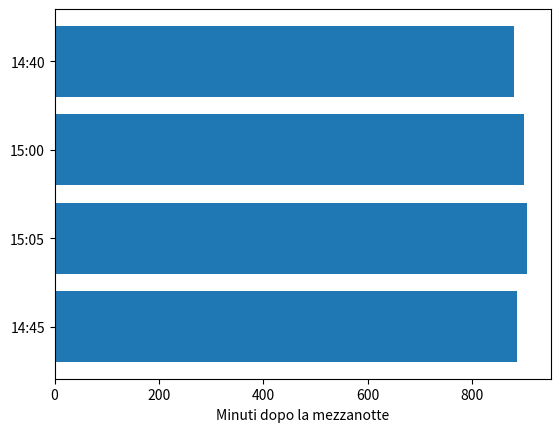

Generate this figure with matplotlib:
'''
def sync_clocks(clock_times):
    grand_clock_time = 15 * 60  # Convert to minutes
    result = []

    for clock_time in clock_times:
        hours, minutes = map(int, clock_time.split(':'))
        clock_time_in_minutes = hours * 60 + minutes
        difference = clock_time_in_minutes - grand_clock_time
        result.append(difference)

    return result

# Test the function
clock_times = ["14:45", "15:05", "15:00", "14:40"]
print(sync_clocks(clock_times))  # Output: [-15, 5, 0, -20]
'''
def convert_time_to_minutes(time):
    """Convert a time in HH:MM format to minutes."""
    hours, minutes = map(int, time.split(':'))
    return hours * 60 + minutes

def sync_clocks(clock_times, grand_clock_time):
    # il tuo codice qui
#def sync_clocks(clock_times):
    """Return a list of time differences between each clock and the Grand Clock Tower."""
    # grand_clock_time_in_minutes = convert_time_to_minutes("15:00")
    grand_clock_time_in_minutes = convert_time_to_minutes(grand_clock_time)
    time_differences = []

    for clock_time in clock_times:
        clock_time_in_minutes = convert_time_to_minutes(clock_time)
        difference = clock_time_in_minutes - grand_clock_time_in_minutes
        time_differences.append(difference)

    return time_differences


# Test the function
clock_times = ["14:45", "15:05", "15:00", "14:40"]
print(sync_clocks(clock_times,"15:00"))  # Output: [-15, 5, 0, -20]

# Plot the time differences
import matplotlib.pyplot as plt

def plot_clocks(clock_times):
    # Converti i tempi dell'orologio in minuti
    clock_minutes = [int(time.split(':')[0]) * 60 + int(time.split(':')[1]) for time in clock_times]

    # Crea un grafico a barre orizzontali
    plt.barh(range(len(clock_minutes)), clock_minutes)

    # Imposta le etichette y per essere i tempi dell'orologio
    plt.yticks(range(len(clock_minutes)), clock_times)

    # Imposta l'etichetta x
    plt.xlabel('Minuti dopo la mezzanotte')

    # Mostra il grafico a schermo ATTENZIONE: non funziona su Codespaces
    plt.show()

    # Salva il grafico come un file immagine (per Codespaces)
    plt.savefig('clocks.png')

# Esempio di utilizzo della funzione
clock_times = ["14:45", "15:05", "15:00", "14:40"]
plot_clocks(clock_times)